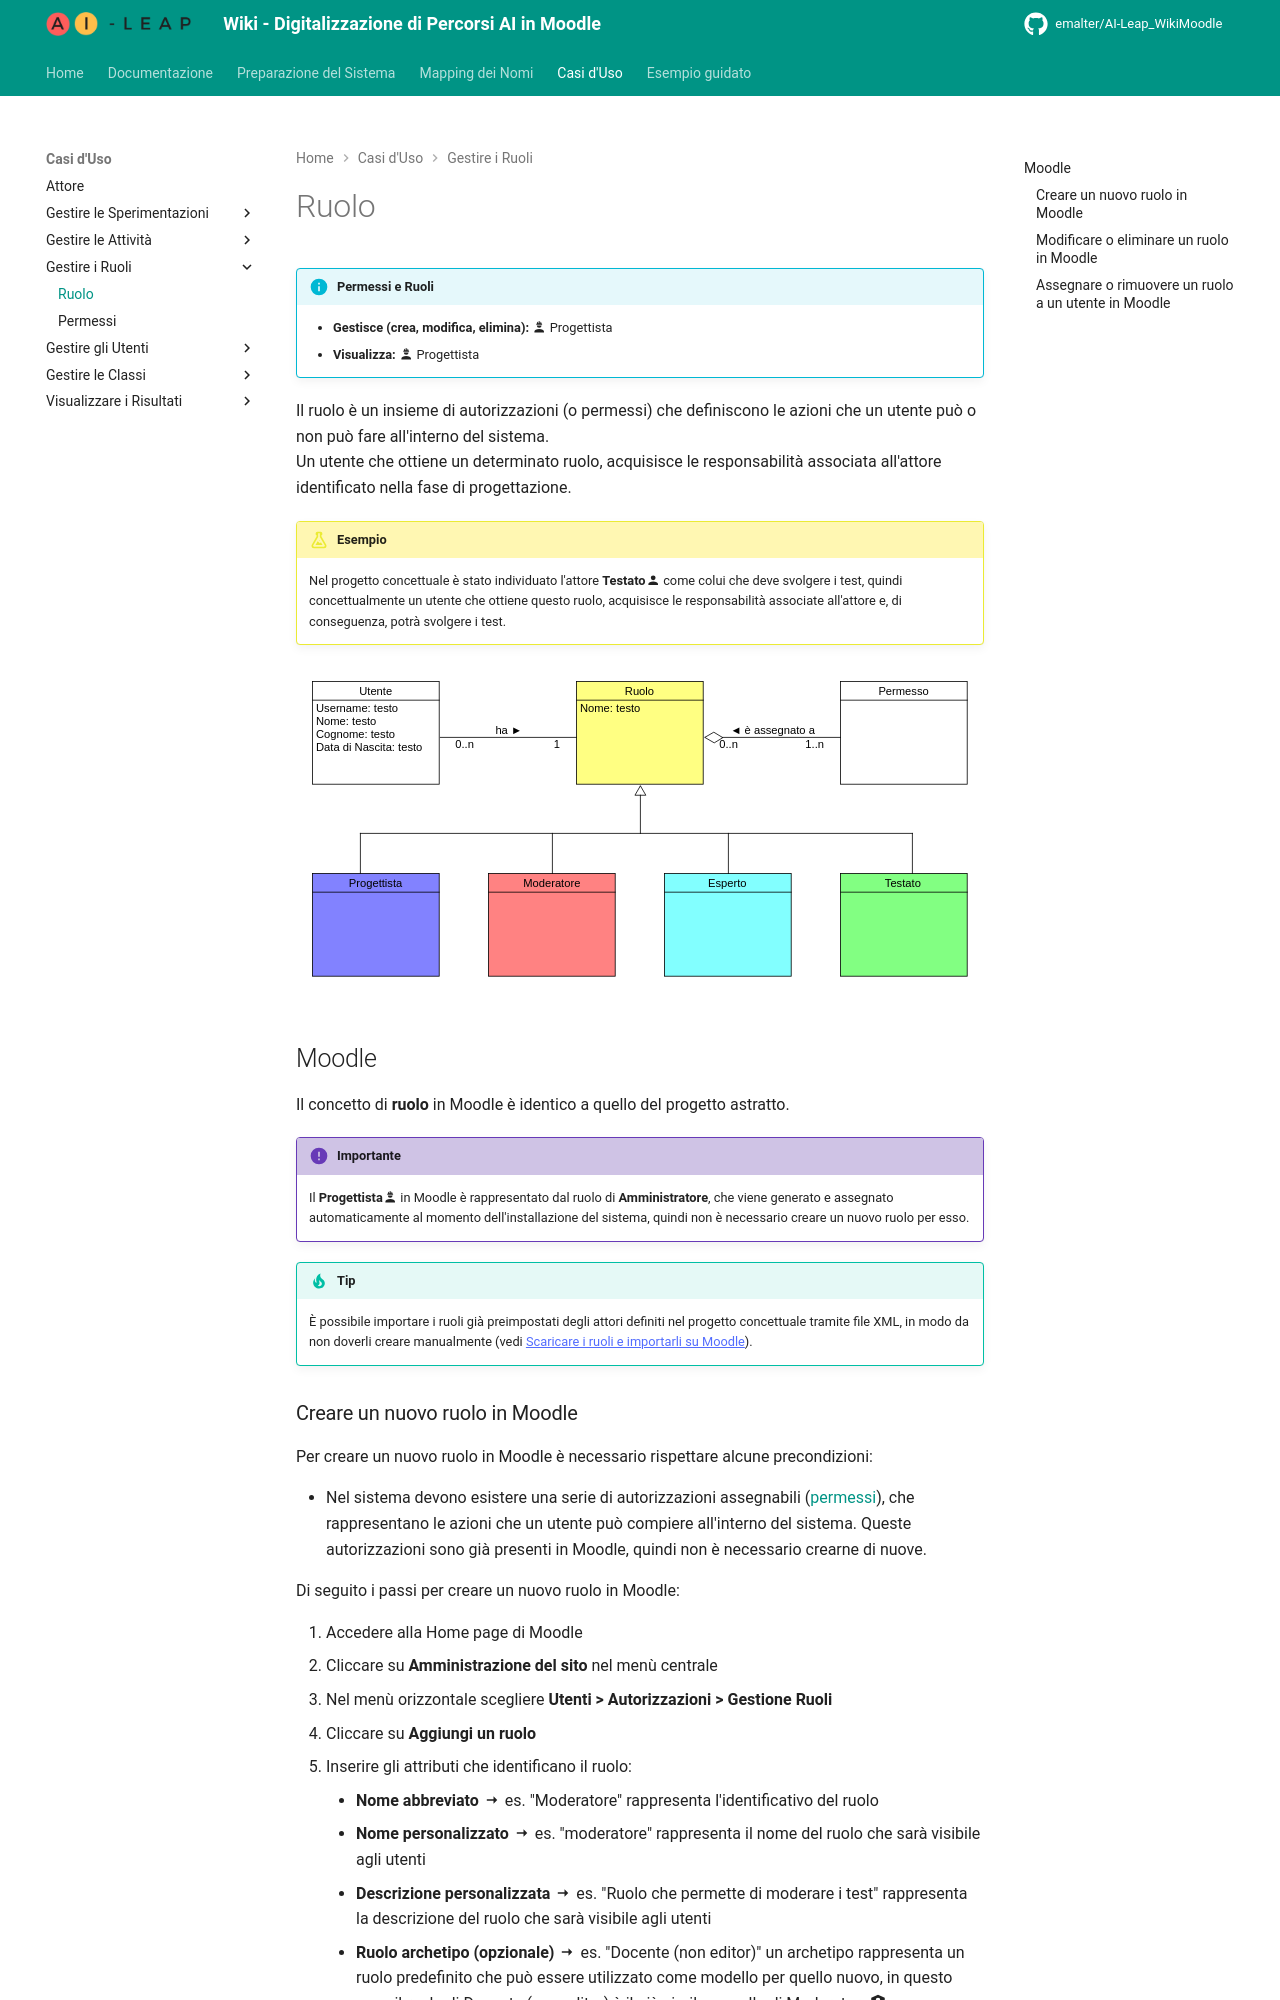

repository: EmAlter/AI-Leap_WikiMoodle · page: role/index.html · generator: mkdocs

!!! info "Permessi e Ruoli"
    * **Gestisce (crea, modifica, elimina):** :material-account-hard-hat: Progettista
    * **Visualizza:** :material-account-hard-hat: Progettista

Il ruolo è un insieme di autorizzazioni (o permessi) che definiscono le azioni che un utente può o non può fare all'interno del sistema.<br>
Un utente che ottiene un determinato ruolo, acquisisce le responsabilità associata all'attore identificato nella fase di progettazione.

> [!ESEMPIO]
> Nel progetto concettuale è stato individuato l'attore **Testato:material-account:** come colui che deve svolgere i test, quindi concettualmente un utente che ottiene questo ruolo, acquisisce le responsabilità associate all'attore e, di conseguenza, potrà svolgere i test.

<p align="center">
  <img src="../assets/images/role.svg" alt="Ruoli">
</p>

## Moodle
Il concetto di **ruolo** in Moodle è identico a quello del progetto astratto.

> [!IMPORTANTE]
> Il **Progettista:material-account-hard-hat:** in Moodle è rappresentato dal ruolo di **Amministratore**, che viene generato e assegnato automaticamente al momento dell'installazione del sistema, quindi non è necessario creare un nuovo ruolo per esso.

> [!TIP]
> È possibile importare i ruoli già preimpostati degli attori definiti nel progetto concettuale tramite file XML, in modo da non doverli creare manualmente (vedi [Scaricare i ruoli e importarli su Moodle](csv.md#scaricare-i-ruoli-e-importarli-su-moodle)).
